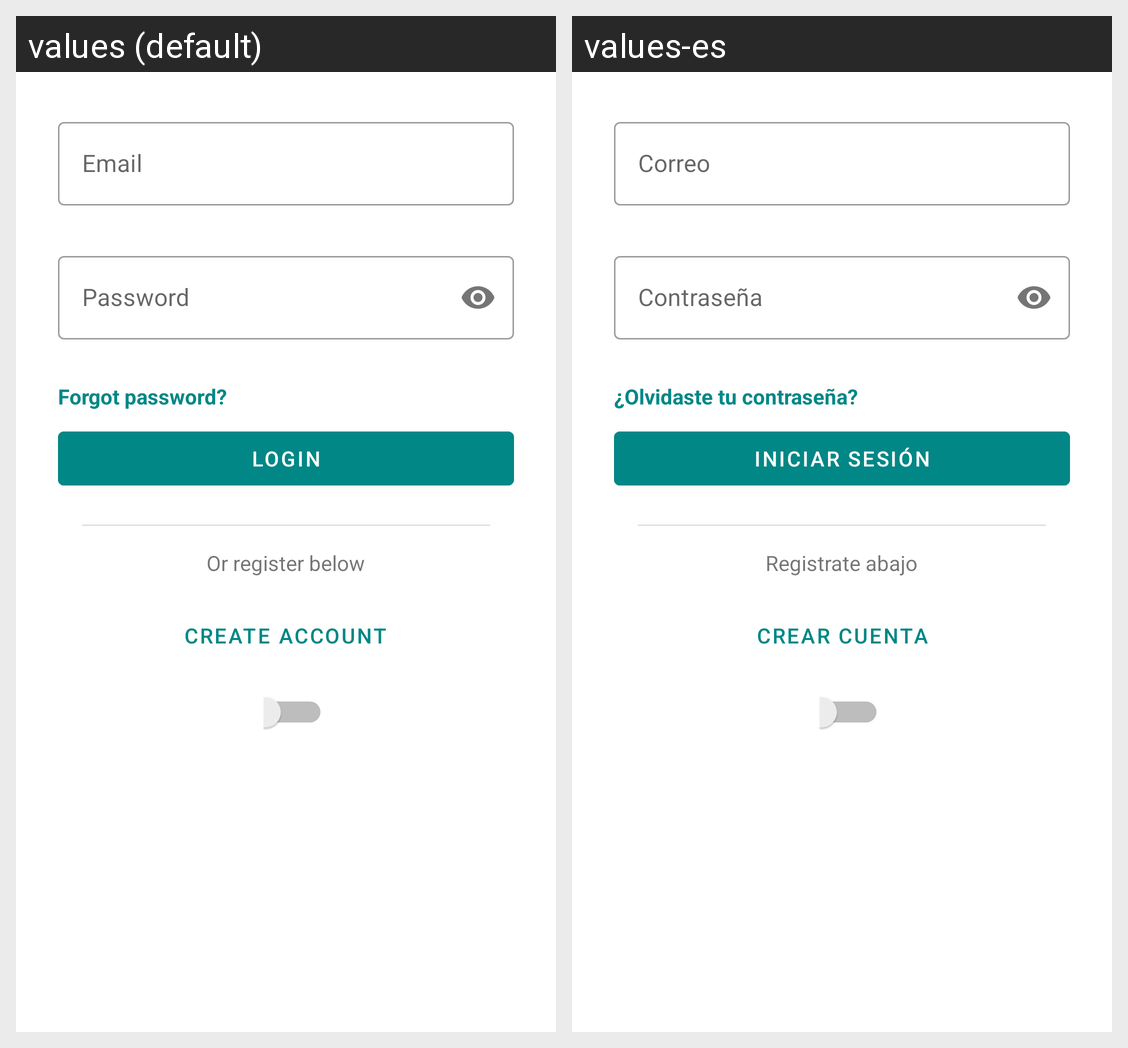

For this localized Android screen grid, give each drawn string resource with its value in every locale shown.
Android screen res/layout/activity_login.xml rendered under 2 locales, left to right: values (default), values-es. Device: Nexus 5 (rendered at 1080×1920; each locale shown at half size, 540×960, under a caption strip naming it); theme Theme.AnimalAdoption.
Strings drawn on this screen, with the default value and each locale's value (text and hints the layout hard-codes, and strings that could not be matched under every locale, appear in the picture but are not listed):

email_hint
  values: Email
  values-es: Correo

password_hint
  values: Password
  values-es: Contraseña

forgot_pass
  values: Forgot password?
  values-es: ¿Olvidaste tu contraseña?

btn_login
  values: Login
  values-es: Iniciar sesión

register_text
  values: Or register below
  values-es: Registrate abajo

btn_create_account
  values: Create Account
  values-es: Crear cuenta
